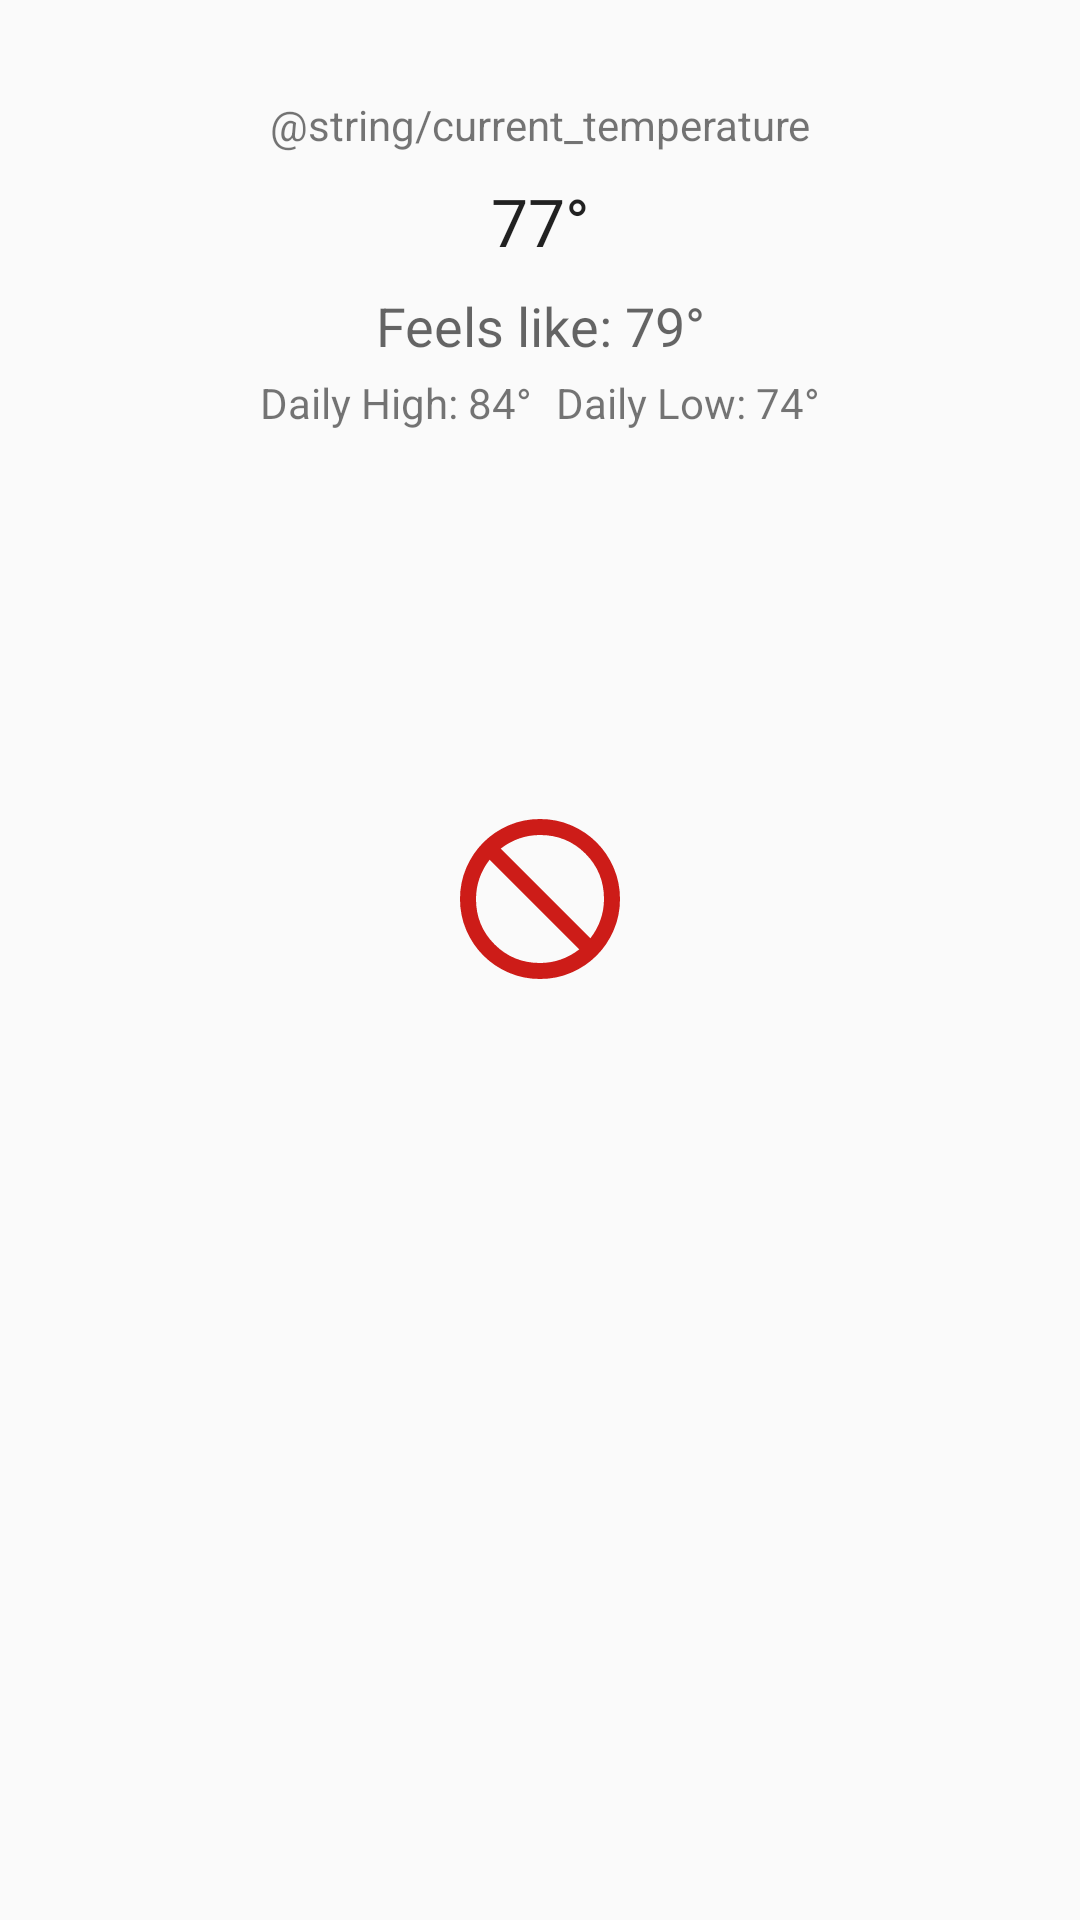

Layout XML and referenced resources for this Android screen:
<!-- AndroidManifest.xml: application theme Theme.Adwaita -->
<!-- res/layout/activity_main.xml -->
<?xml version="1.0" encoding="utf-8"?>
<FrameLayout xmlns:android="http://schemas.android.com/apk/res/android"
    xmlns:app="http://schemas.android.com/apk/res-auto"
    xmlns:tools="http://schemas.android.com/tools"
    android:id="@+id/main"
    android:layout_width="match_parent"
    android:layout_height="match_parent"
    tools:context=".MainActivity">

    <FrameLayout
        android:id="@+id/in_progress_view"
        android:layout_width="wrap_content"
        android:layout_height="wrap_content"
        android:layout_gravity="center"
        android:layout_margin="32dp"
        tools:visibility="gone">

        <LinearLayout
            android:layout_width="wrap_content"
            android:layout_height="wrap_content"
            android:layout_gravity="center"
            android:gravity="center"
            android:orientation="vertical">

            <ProgressBar
                android:layout_width="wrap_content"
                android:layout_height="wrap_content"
                android:indeterminateTint="@color/turquoise"
                android:layout_marginBottom="16dp" />

            <TextView
                android:id="@+id/in_progress_text"
                style="?android:attr/textAppearanceMedium"
                android:layout_width="wrap_content"
                android:layout_height="wrap_content"
                tools:text="This is the loading text" />
        </LinearLayout>
    </FrameLayout>

    <FrameLayout
        android:id="@+id/error_view"
        android:layout_width="wrap_content"
        android:layout_height="wrap_content"
        android:layout_gravity="center"
        android:layout_margin="32dp"
        tools:visibility="visible">

        <LinearLayout
            android:layout_width="wrap_content"
            android:layout_height="wrap_content"
            android:layout_gravity="center"
            android:gravity="center"
            android:orientation="vertical">

            <ImageView
                android:layout_width="64dp"
                android:layout_height="64dp"
                android:layout_marginBottom="16dp"
                app:srcCompat="@drawable/icon_block"
                app:tint="@color/chili_red"/>

            <TextView
                android:id="@+id/error_text"
                style="?android:attr/textAppearanceMedium"
                android:layout_width="wrap_content"
                android:layout_height="wrap_content"
                tools:text="This is the error text" />
        </LinearLayout>
    </FrameLayout>

    <include
        layout="@layout/view_forecast"
        android:id="@+id/forecast_view"
        tools:visibility="gone" />

</FrameLayout>
<!-- res/layout/view_forecast.xml (included above) -->
<?xml version="1.0" encoding="utf-8"?>
<LinearLayout xmlns:android="http://schemas.android.com/apk/res/android"
    xmlns:tools="http://schemas.android.com/tools"
    android:orientation="vertical"
    android:layout_width="match_parent"
    android:layout_height="match_parent">

    <include layout="@layout/view_current" />

    <android.support.v7.widget.RecyclerView
        android:id="@+id/hourly_forecast"
        android:layout_width="match_parent"
        android:layout_height="match_parent"
        tools:listitem="@layout/item_hour"/>
</LinearLayout>
<!-- res/layout/view_current.xml (included above) -->
<?xml version="1.0" encoding="utf-8"?>
<LinearLayout xmlns:android="http://schemas.android.com/apk/res/android"
    xmlns:app="http://schemas.android.com/apk/res-auto"
    xmlns:tools="http://schemas.android.com/tools"
    android:layout_width="match_parent"
    android:layout_height="wrap_content"
    android:orientation="vertical"
    android:layout_marginVertical="32dp">
    <TextView
        android:layout_width="match_parent"
        android:layout_height="wrap_content"
        android:gravity="center"
        style="?android:attr/textAppearanceSmall"
        android:text="@string/current_temperature"/>

    <TextView
        android:layout_width="match_parent"
        android:layout_height="wrap_content"
        android:layout_marginVertical="8dp"
        android:gravity="center"
        style="?android:attr/textAppearanceLarge"
        tools:text="77°"/>

    <TextView
        android:layout_width="match_parent"
        android:layout_height="wrap_content"
        android:gravity="center"
        style="?android:attr/textAppearanceMedium"
        android:layout_marginBottom="4dp"
        tools:text="Feels like: 79°"/>

    <LinearLayout
        android:layout_width="wrap_content"
        android:layout_height="wrap_content"
        android:layout_gravity="center"
        android:orientation="horizontal">

        <TextView
            android:layout_width="match_parent"
            android:layout_height="wrap_content"
            android:gravity="center"
            style="?android:attr/textAppearanceSmall"
            android:layout_marginEnd="8dp"
            tools:text="Daily High: 84°"/>

        <TextView
            android:layout_width="match_parent"
            android:layout_height="wrap_content"
            android:gravity="center"
            style="?android:attr/textAppearanceSmall"
            tools:text="Daily Low: 74°"/>
    </LinearLayout>
</LinearLayout>
<!-- res/layout/item_hour.xml (included above) -->
<?xml version="1.0" encoding="utf-8"?>
<LinearLayout xmlns:android="http://schemas.android.com/apk/res/android"
    xmlns:tools="http://schemas.android.com/tools"
    android:orientation="horizontal"
    android:gravity="center_vertical"
    android:layout_width="match_parent"
    android:layout_height="wrap_content"
    android:layout_marginHorizontal="16dp"
    android:layout_marginVertical="8dp">

    <TextView
        android:layout_width="wrap_content"
        android:layout_height="wrap_content"
        style="?android:attr/textAppearanceMedium"
        android:layout_marginEnd="16dp"
        tools:text="8PM"/>

    <TextView
        android:layout_width="0dp"
        android:layout_height="wrap_content"
        android:layout_weight="1"
        android:lines="1"
        android:ellipsize="end"
        style="?android:attr/textAppearanceMedium"
        tools:text="partly cloudy haha super duper longs text this is gonna"/>

    <TextView
        android:layout_width="wrap_content"
        android:layout_height="wrap_content"
        android:layout_marginStart="8dp"
        style="?android:attr/textAppearanceMedium"
        android:text="5%"/>

    <TextView
        android:layout_width="wrap_content"
        android:layout_height="wrap_content"
        android:layout_marginStart="16dp"
        style="?android:attr/textAppearanceLarge"
        tools:text="84°"/>
</LinearLayout>
<!-- resources referenced by this layout -->
<resources>
  <color name="chili_red">#CD1C18</color>
  <color name="turquoise">#40E0D0</color>
  <!-- drawable icon_block (drawable) -->
  <vector xmlns:android="http://schemas.android.com/apk/res/android" android:autoMirrored="true" android:height="24dp" android:tint="@color/chili_red" android:viewportHeight="960" android:viewportWidth="960" android:width="24dp">
        
      <path android:fillColor="@android:color/white" android:pathData="M480,880Q397,880 324,848.5Q251,817 197,763Q143,709 111.5,636Q80,563 80,480Q80,397 111.5,324Q143,251 197,197Q251,143 324,111.5Q397,80 480,80Q563,80 636,111.5Q709,143 763,197Q817,251 848.5,324Q880,397 880,480Q880,563 848.5,636Q817,709 763,763Q709,817 636,848.5Q563,880 480,880ZM480,800Q534,800 584,782.5Q634,765 676,732L228,284Q195,326 177.5,376Q160,426 160,480Q160,614 253,707Q346,800 480,800ZM732,676Q765,634 782.5,584Q800,534 800,480Q800,346 707,253Q614,160 480,160Q426,160 376,177.5Q326,195 284,228L732,676ZM480,480Q480,480 480,480Q480,480 480,480Q480,480 480,480Q480,480 480,480Q480,480 480,480Q480,480 480,480Q480,480 480,480Q480,480 480,480Z"/>
      
  </vector>
  <style name="Theme.Adwaita" parent="Base.Theme.Adwaita" />
  <style name="Base.Theme.Adwaita" parent="Theme.AppCompat.DayNight.NoActionBar">
          
          
      </style>
</resources>
